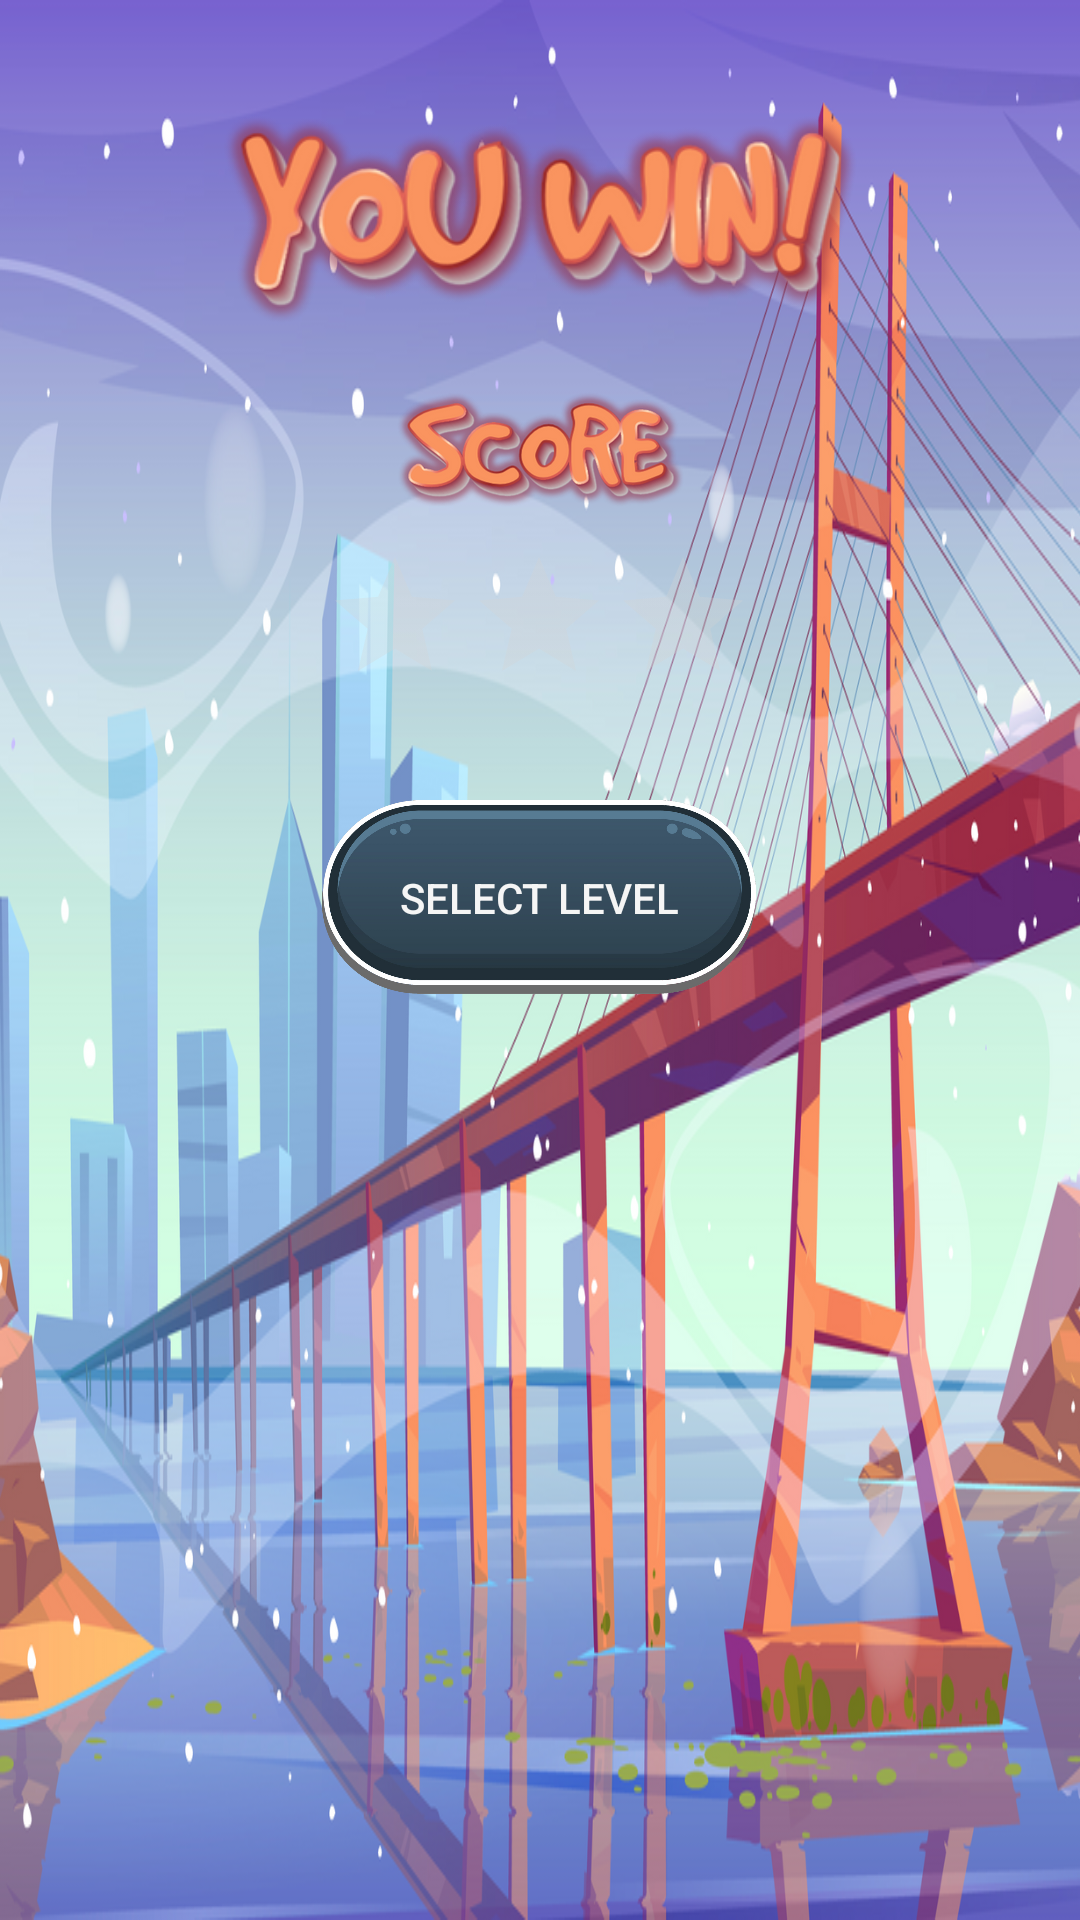

Write the Android layout XML for this screen, with the resource values it uses.
<!-- AndroidManifest.xml: application theme Theme.AppCompat.Light.NoActionBar -->
<!-- res/layout/activity_win.xml -->
<?xml version="1.0" encoding="utf-8"?>
<androidx.constraintlayout.widget.ConstraintLayout xmlns:android="http://schemas.android.com/apk/res/android"
    xmlns:app="http://schemas.android.com/apk/res-auto"
    xmlns:tools="http://schemas.android.com/tools"
    android:id="@+id/youWinImageView"
    android:layout_width="match_parent"
    android:layout_height="match_parent"
    tools:context=".activities.WinActivity">

    <ImageView
        android:id="@+id/winBackgroundImageView"
        android:layout_width="wrap_content"
        android:layout_height="wrap_content"
        android:scaleType="fitXY"
        app:layout_constraintBottom_toBottomOf="parent"
        app:layout_constraintEnd_toEndOf="parent"
        app:layout_constraintStart_toStartOf="parent"
        app:layout_constraintTop_toTopOf="parent"
        app:srcCompat="@drawable/win_background" />

    <RatingBar
        android:id="@+id/winActivityRatingBar"
        android:layout_width="wrap_content"
        android:layout_height="wrap_content"
        android:layout_marginTop="8dp"
        android:numStars="3"
        app:layout_constraintEnd_toEndOf="parent"
        app:layout_constraintHorizontal_bias="0.499"
        app:layout_constraintStart_toStartOf="parent"
        app:layout_constraintTop_toBottomOf="@+id/scoreImageView"
        android:theme="@style/RatingBar"
        android:contentDescription="Your rating" />

    <Button
        android:id="@+id/winActivityButton"
        android:layout_width="145dp"
        android:layout_height="65dp"
        android:layout_marginTop="28dp"
        android:background="@drawable/button_selector"
        android:onClick="closeButtonWinActivityPressed"
        android:text="@string/selectLevelButton"
        android:textColor="@color/backgroundColor"
        app:layout_constraintEnd_toEndOf="parent"
        app:layout_constraintHorizontal_bias="0.499"
        app:layout_constraintStart_toStartOf="parent"
        app:layout_constraintTop_toBottomOf="@+id/winActivityRatingBar" />

    <ImageView
        android:id="@+id/scoreImageView"
        android:layout_width="wrap_content"
        android:layout_height="wrap_content"
        android:layout_marginTop="8dp"
        app:layout_constraintEnd_toEndOf="parent"
        app:layout_constraintStart_toStartOf="parent"
        app:layout_constraintTop_toBottomOf="@+id/imageView5"
        app:srcCompat="@drawable/score" />

    <ImageView
        android:id="@+id/imageView5"
        android:layout_width="260dp"
        android:layout_height="90dp"
        android:layout_marginTop="28dp"
        app:layout_constraintEnd_toEndOf="parent"
        app:layout_constraintStart_toStartOf="parent"
        app:layout_constraintTop_toTopOf="parent"
        app:srcCompat="@drawable/you_win" />

</androidx.constraintlayout.widget.ConstraintLayout>
<!-- resources referenced by this layout -->
<resources>
  <color name="backgroundColor">#F5F5F5</color>
  <!-- drawable button_selector (drawable) -->
  <?xml version="1.0" encoding="utf-8"?>
  <selector xmlns:android="http://schemas.android.com/apk/res/android">
      <item
          android:state_enabled="true"
          android:state_pressed="false"
          android:drawable="@drawable/bottone_non_premuto" />
      <item
          android:state_pressed="true"
          android:state_enabled="true"
          android:drawable="@drawable/bottone_premuto" />
  </selector>
  <!-- drawable score: png bitmap (drawable-hdpi, 24647 bytes) -->
  <!-- drawable win_background: png bitmap (drawable-mdpi, 745260 bytes) -->
  <!-- drawable you_win: png bitmap (drawable-hdpi, 30638 bytes) -->
  <string name="selectLevelButton">SELECT LEVEL</string>
  <style name="RatingBar" parent="Theme.AppCompat">
          <item name="colorControlNormal">@color/lightGrey</item>
          <item name="colorControlActivated">@color/yellow</item>
      </style>
  <!-- drawable bottone_non_premuto: png bitmap (drawable-hdpi, 63615 bytes) -->
  <!-- drawable bottone_premuto: png bitmap (drawable-hdpi, 60718 bytes) -->
  <color name="lightGrey">#D3D3D3</color>
  <color name="yellow">#FFFF00</color>
</resources>
